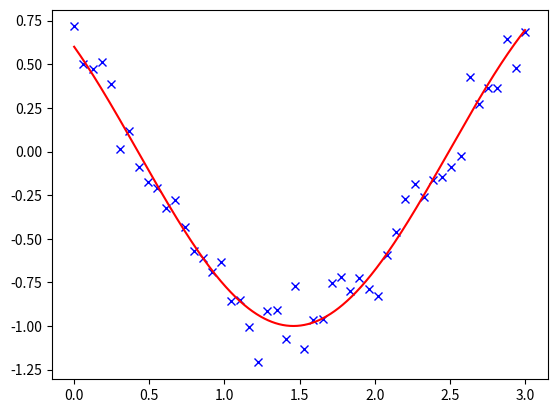

Write the Python code that produced this figure.
import numpy as np
from scipy import optimize
import matplotlib.pyplot as plt

np.random.seed(0)

# Our test function
def f(t, omega, phi):
    return np.cos(omega * t + phi)

# Our x and y data
x = np.linspace(0, 3, 50)
y = f(x, 1.5, 1) + .1*np.random.normal(size=50)

# Fit the model: the parameters omega and phi can be found in the
# `params` vector
params, params_cov = optimize.curve_fit(f, x, y)

# plot the data and the fitted curve
t = np.linspace(0, 3, 1000)

plt.figure(1)
plt.clf()
plt.plot(x, y, 'bx')
plt.plot(t, f(t, *params), 'r-')
plt.show()